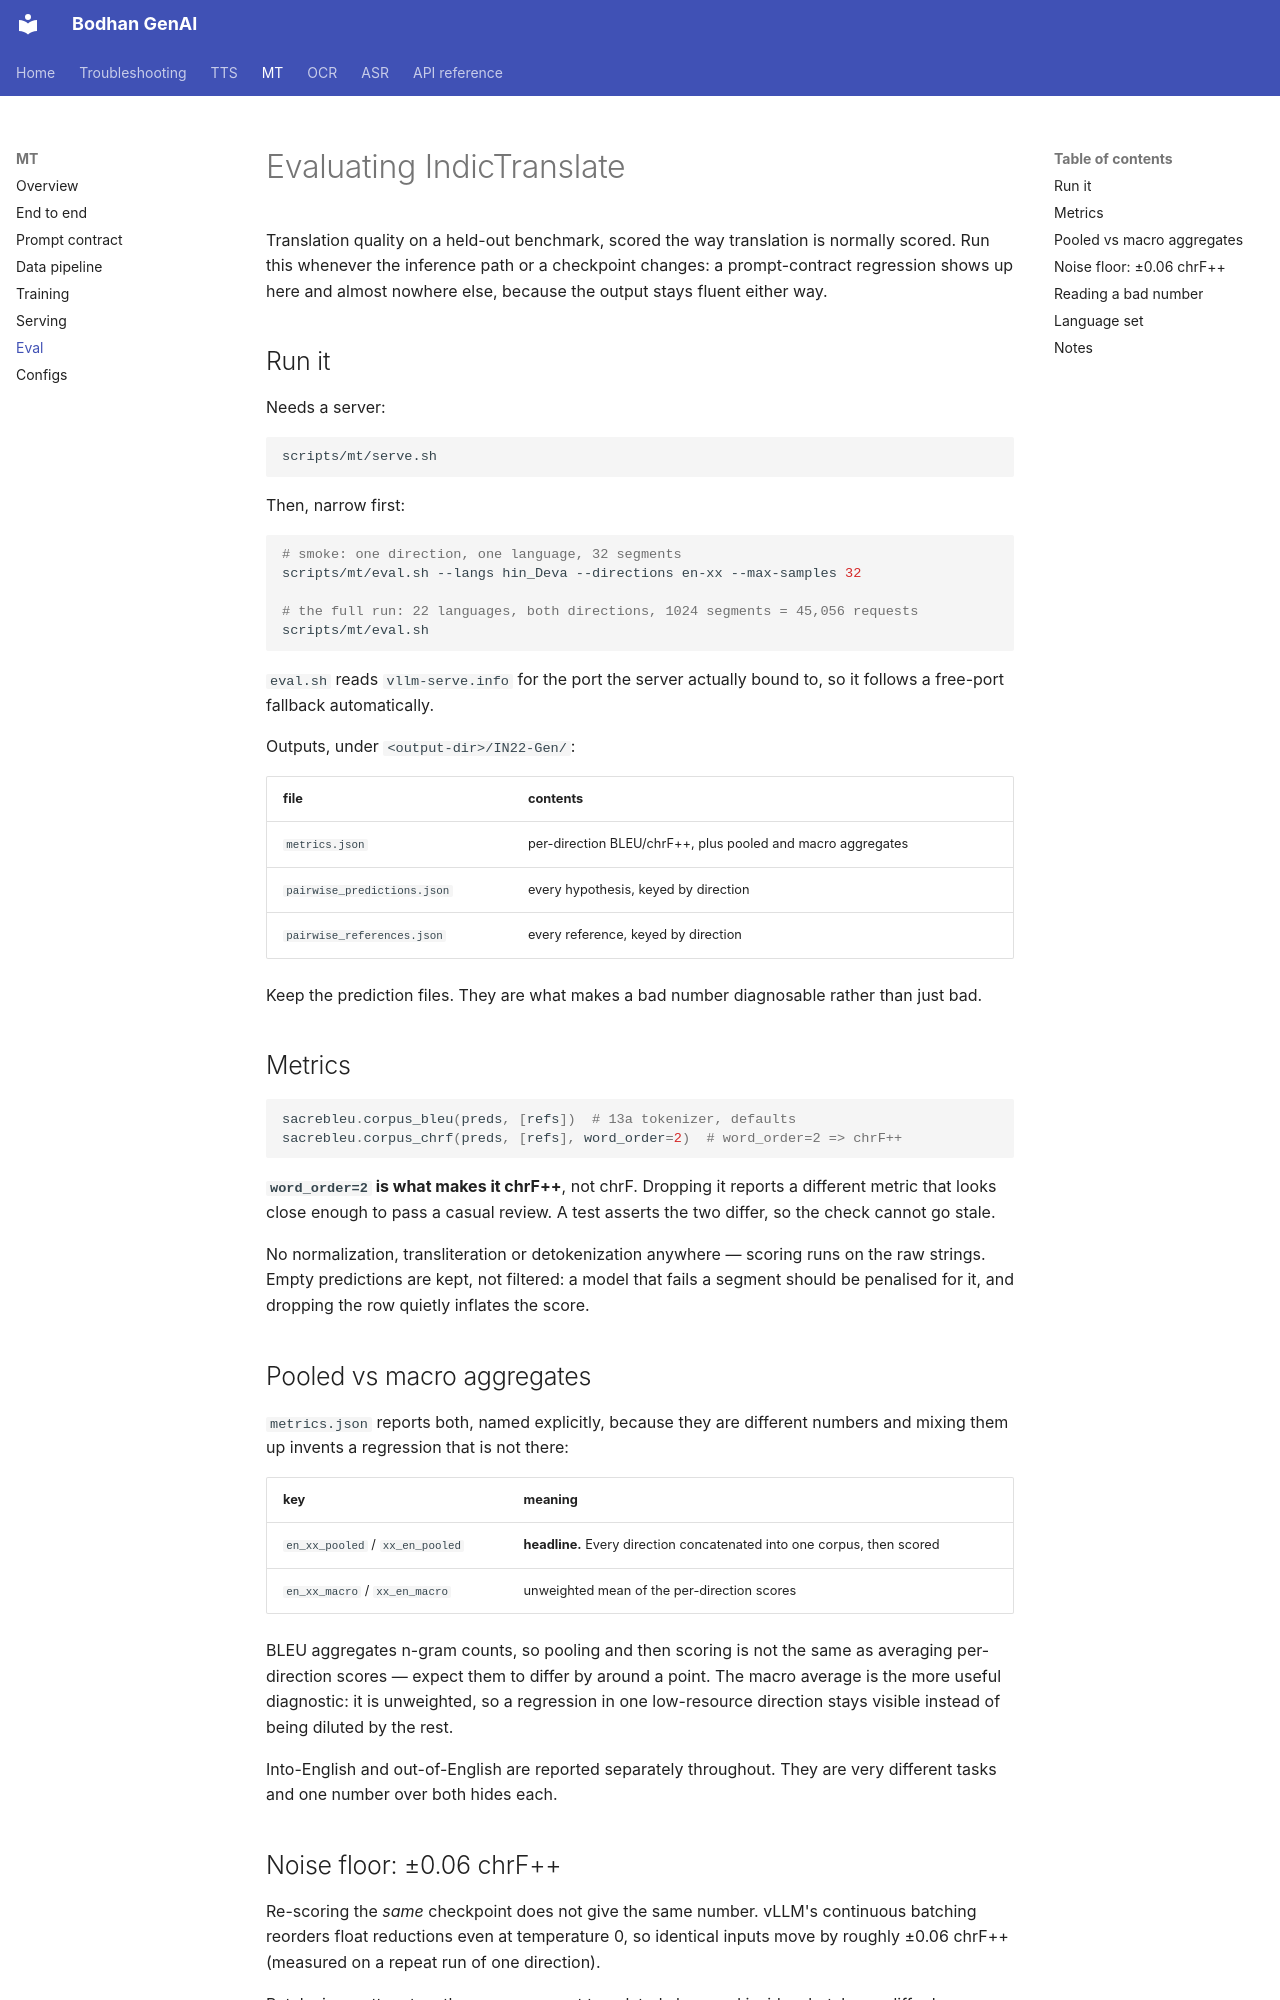

repository: Bodhan-AI/bodhan_genai · page: mt/eval/index.html · generator: mkdocs

# Evaluating IndicTranslate

Translation quality on a held-out benchmark, scored the way translation is normally scored. Run this
whenever the inference path or a checkpoint changes: a prompt-contract regression shows up here and
almost nowhere else, because the output stays fluent either way.

## Run it

Needs a server:

```bash
scripts/mt/serve.sh
```

Then, narrow first:

```bash
# smoke: one direction, one language, 32 segments
scripts/mt/eval.sh --langs hin_Deva --directions en-xx --max-samples 32

# the full run: 22 languages, both directions, 1024 segments = 45,056 requests
scripts/mt/eval.sh
```

`eval.sh` reads `vllm-serve.info` for the port the server actually bound to, so it follows a
free-port fallback automatically.

Outputs, under `<output-dir>/IN22-Gen/`:

| file | contents |
|---|---|
| `metrics.json` | per-direction BLEU/chrF++, plus pooled and macro aggregates |
| `pairwise_predictions.json` | every hypothesis, keyed by direction |
| `pairwise_references.json` | every reference, keyed by direction |

Keep the prediction files. They are what makes a bad number diagnosable rather than just bad.

## Metrics

```python
sacrebleu.corpus_bleu(preds, [refs])  # 13a tokenizer, defaults
sacrebleu.corpus_chrf(preds, [refs], word_order=2)  # word_order=2 => chrF++
```

**`word_order=2` is what makes it chrF++**, not chrF. Dropping it reports a different metric that
looks close enough to pass a casual review. A test asserts the two differ, so the check cannot go
stale.

No normalization, transliteration or detokenization anywhere — scoring runs on the raw strings.
Empty predictions are kept, not filtered: a model that fails a segment should be penalised for it,
and dropping the row quietly inflates the score.

## Pooled vs macro aggregates

`metrics.json` reports both, named explicitly, because they are different numbers and mixing them up
invents a regression that is not there:

| key | meaning |
|---|---|
| `en_xx_pooled` / `xx_en_pooled` | **headline.** Every direction concatenated into one corpus, then scored |
| `en_xx_macro` / `xx_en_macro` | unweighted mean of the per-direction scores |

BLEU aggregates n-gram counts, so pooling and then scoring is not the same as averaging per-direction
scores — expect them to differ by around a point. The macro average is the more useful diagnostic:
it is unweighted, so a regression in one low-resource direction stays visible instead of being
diluted by the rest.

Into-English and out-of-English are reported separately throughout. They are very different tasks
and one number over both hides each.
